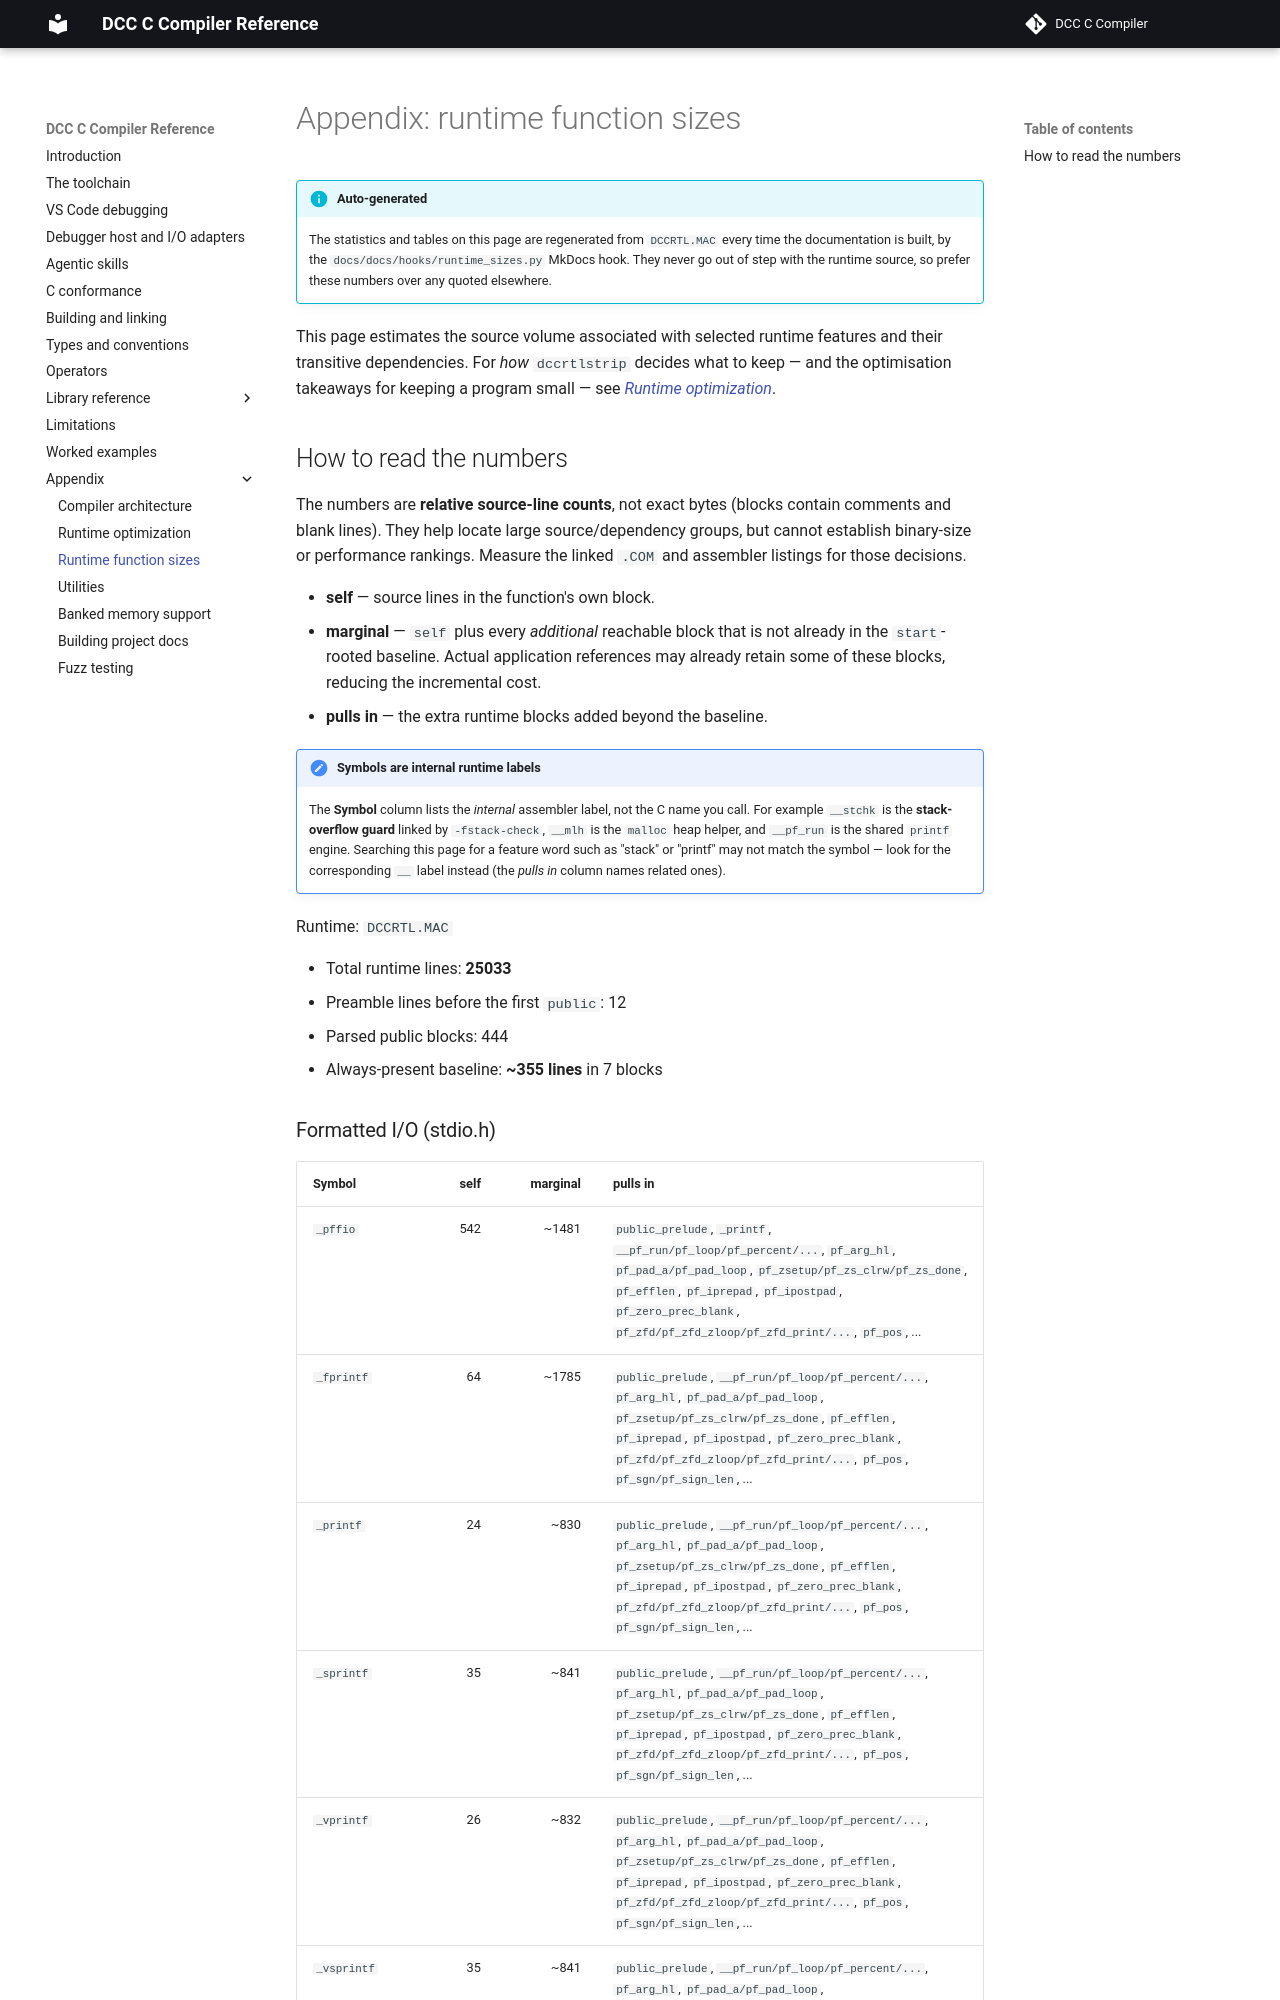

repository: gloveboxes/dcc · page: appendix/02-runtime-sizes/index.html · generator: mkdocs

# Appendix: runtime function sizes

!!! info "Auto-generated"
    The statistics and tables on this page are regenerated from `DCCRTL.MAC`
    every time the documentation is built, by the `docs/docs/hooks/runtime_sizes.py`
    MkDocs hook. They never go out of step with the runtime source, so prefer
    these numbers over any qu
